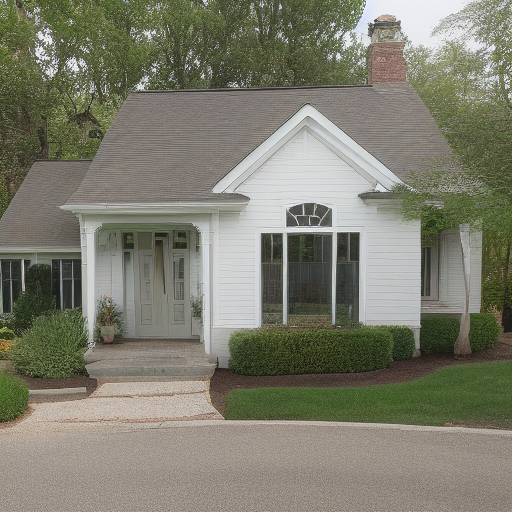
Generation parameters embedded in this image by AUTOMATIC1111 Stable Diffusion web UI or a fork of it (Forge, ...) (PNG 'parameters' text chunk):
House Exterior Photo Farmhouse
Negative prompt: art artwork illustration painting digital
Steps: 30, Sampler: Euler a, CFG scale: 2, Seed: 3297592090, Size: 512x512, Model hash: fe4efff1e1, Model: sd-v1-4